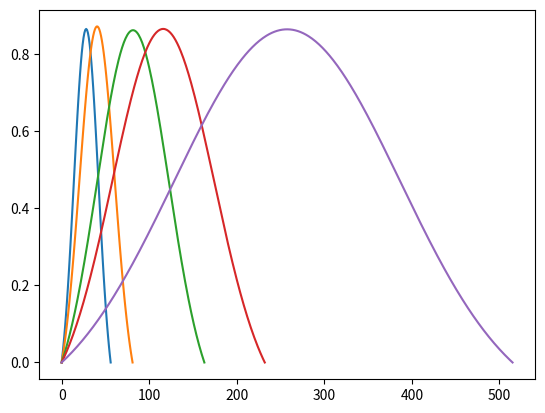
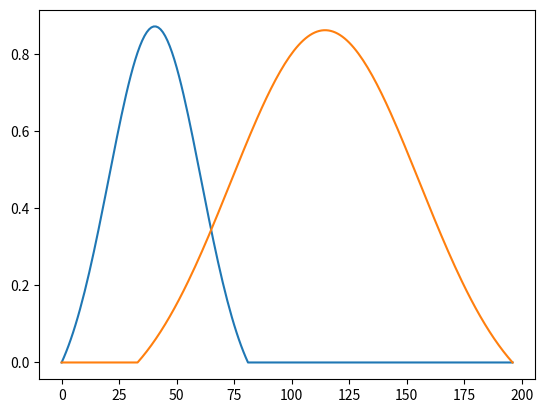
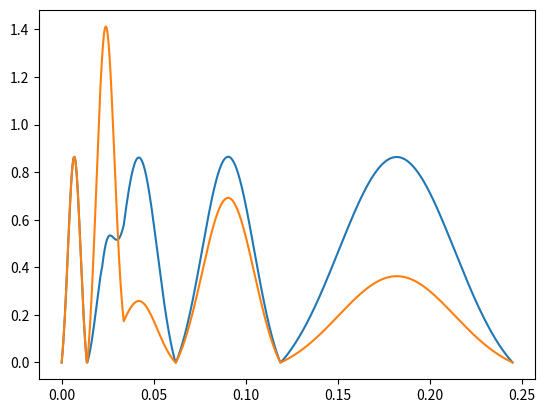
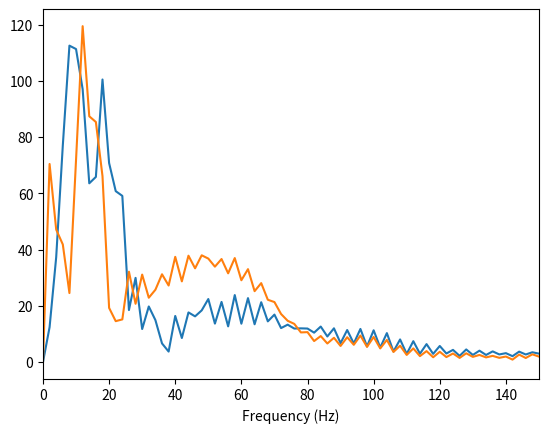

These charts were generated, in order, by the following Python code:
#!/usr/bin/env python3
# -*- coding: utf-8 -*-
"""
Created on Wed Jul 28 10:30:48 2021

@author: ravinderjit
"""

from scipy.signal.windows import gaussian
from scipy.signal import freqz
import matplotlib.pyplot as plt
import numpy as np


#%% Model each source as simple gaussian

latency = [.0066, .023, .046, .092, .181]
latency2 = [.0066, .023, .046, .080, .192]
width = np.array([.014, .020, .040, .057, .126])
width2 = np.array([.014, .020, .035, .050, .158])
stds = width / 4 #SD of the sources in seconds

fs= 4096
source_mods = []
for source in range(stds.size):
    gauss_source = gaussian(np.round(width[source]*fs),np.round(stds[source]*fs))
    source_mods.append(gauss_source - np.min(gauss_source))
    
plt.figure()
for source in range(stds.size):
    plt.plot(source_mods[source])
    


cur_lat = 0
lat_mod = np.zeros(len(source_mods))
for source in range(len(source_mods)):
    lat_mod[source] = cur_lat + source_mods[source].size/2 /fs
    cur_lat += source_mods[source].size/fs
    
    
#%% Construct full model with desired latencies and weights
    
latency_pad = [0,0,0,0 , 0 ]
weights = [1 , 0.5,1, 1, 1]
weights2 = [0.66, .44, 0.71, 0.87, 1]
weights2 = [1, 1.6, 0.3, 0.8, 0.42]

full_mod = np.array([])
full_mod2 = np.array([])
for source in range(len(source_mods)):
    
    if source == 2:
        continue
    
    if (source == 1): # do mixed source

        s2 = np.concatenate((np.zeros( int(np.round( (np.sum(width[:2]) + width[2]/2 - latency[2]) * fs)) ), source_mods[2]  ))
        s1 = np.concatenate((source_mods[1], np.zeros(s2.size-source_mods[1].size)))
        mixed_source = weights[1]*s1 + weights[2]*s2
        mixed_source2 = weights2[1]*s1 + weights2[2]*s2
        
        full_mod = np.append(full_mod, mixed_source)
        full_mod2 = np.append(full_mod2, mixed_source2)
       
        plt.figure()
        plt.plot(s1)
        plt.plot(s2)
        
        
        
    else:
        full_mod = np.append(full_mod,np.min(source_mods[source])*np.ones(int(np.round(latency_pad[source]*fs))))
        full_mod = np.append(full_mod, weights[source] * source_mods[source])
        
        full_mod2 = np.append(full_mod2,np.min(source_mods[source])*np.ones(int(np.round(latency_pad[source]*fs))))
        full_mod2 = np.append(full_mod2, weights2[source] * source_mods[source])

t_fm = np.linspace(0,full_mod.size/fs,full_mod.size)

plt.figure()
plt.plot(t_fm,full_mod)
plt.plot(t_fm,full_mod2)

[w,h] = freqz(b= full_mod - full_mod.mean() ,a=1,worN=np.arange(0,fs/2,2),fs=fs)
[w2,h2] =  freqz(b= full_mod2 - full_mod2.mean() ,a=1,worN=np.arange(0,fs/2,2),fs=fs)

plt.figure()
plt.plot(w,np.abs(h))
plt.xlabel('Frequency (Hz)')
plt.plot(w2,np.abs(h2))
plt.xlim([0,150])





